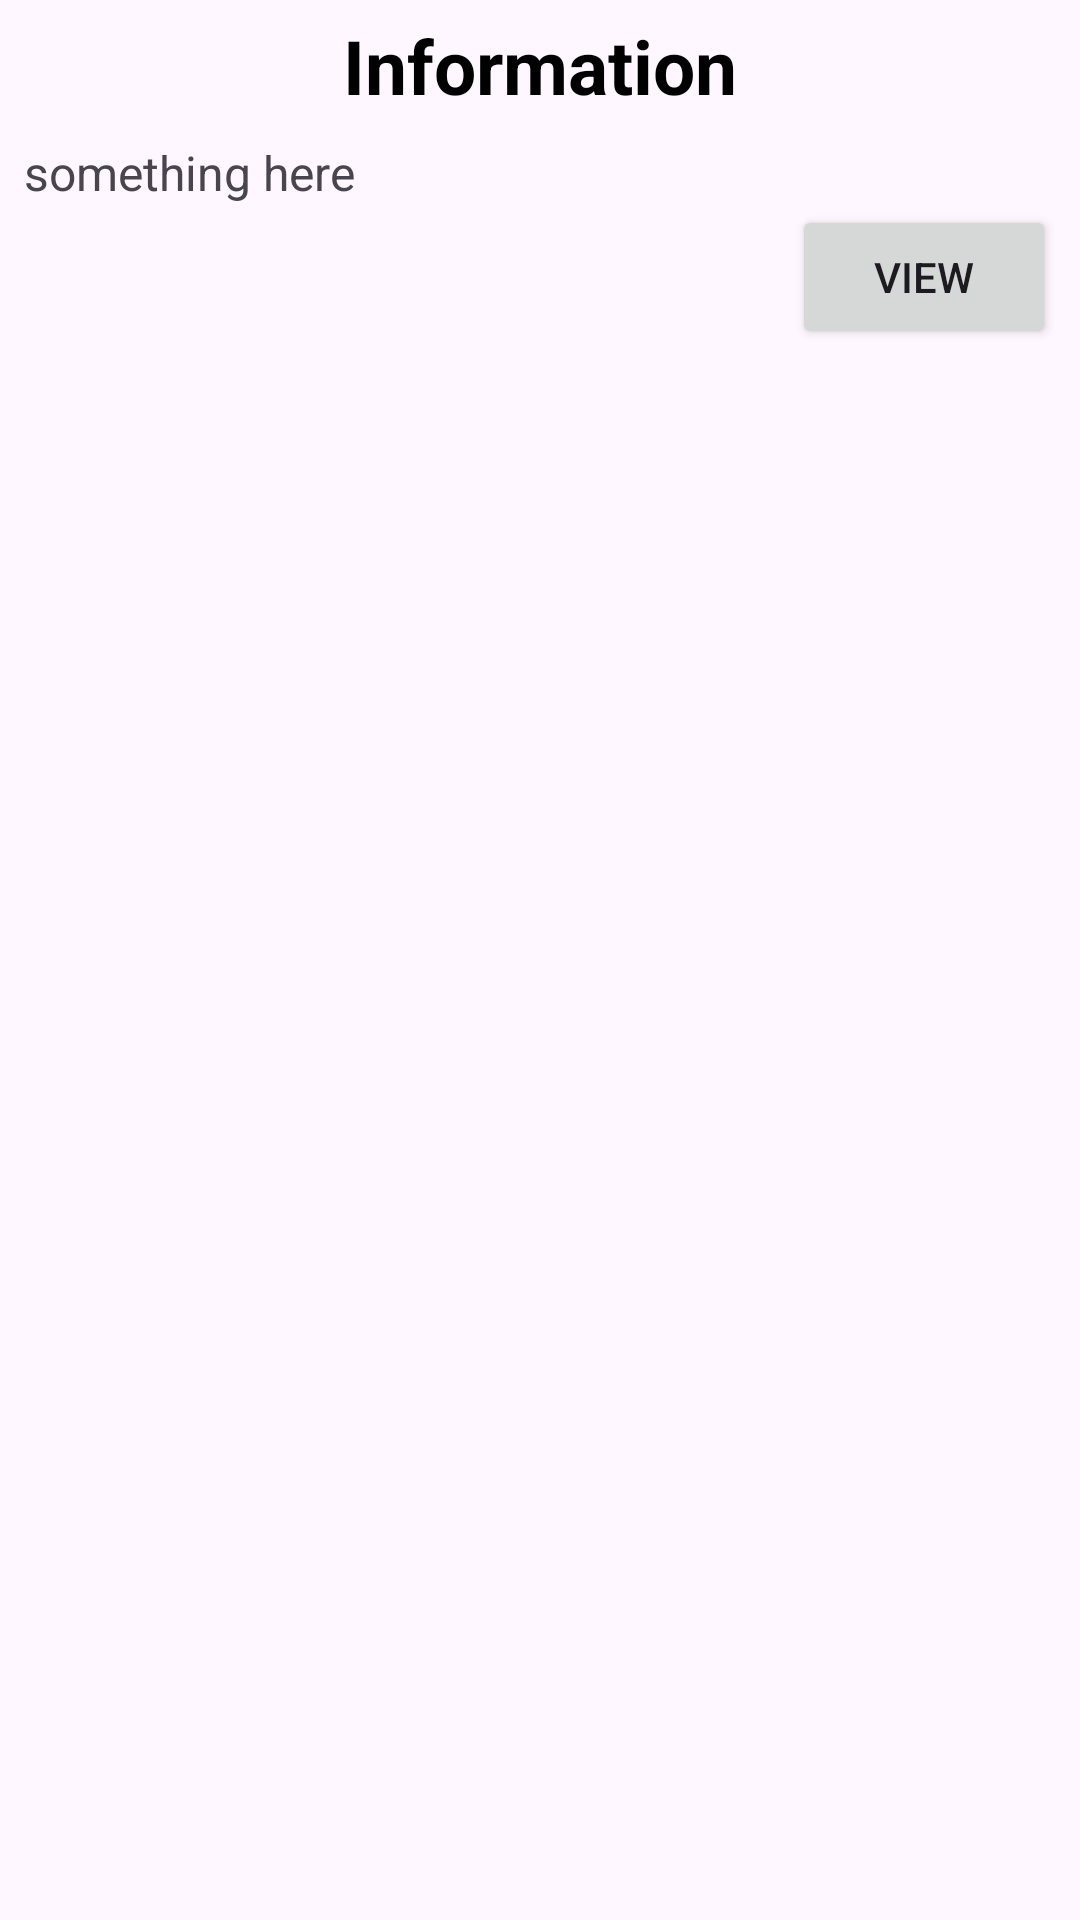

Write the Android layout XML for this screen, with the resource values it uses.
<!-- AndroidManifest.xml: application theme Theme.MyApplication -->
<!-- res/layout/bottomsheet.xml -->
<?xml version="1.0" encoding="utf-8"?>
<LinearLayout xmlns:android="http://schemas.android.com/apk/res/android"
    android:orientation="vertical"
    android:layout_width="match_parent"
    android:layout_height="match_parent"
    android:background="@drawable/dialog_bg">

    <TextView
        android:layout_width="match_parent"
        android:layout_height="wrap_content"
        android:textAlignment="center"
        android:text="Information"
        android:textColor="@color/black"
        android:layout_marginTop="5dp"
        android:textSize="25dp"
        android:textStyle="bold"/>

    <LinearLayout
        android:id="@+id/layoutEdit"
        android:orientation="vertical"
        android:layout_width="match_parent"
        android:layout_height="wrap_content"
        android:padding="8dp">

        <TextView
            android:id="@+id/tv_info"
            android:layout_width="wrap_content"
            android:layout_height="wrap_content"
            android:text="something here"
            android:textSize="16sp"/>

        <Button
            android:id="@+id/btn_view"
            android:layout_width="wrap_content"
            android:layout_height="wrap_content"
            android:text="View"
            android:layout_gravity="right"/>
    </LinearLayout>
</LinearLayout>
<!-- resources referenced by this layout -->
<resources>
  <color name="black">#FF000000</color>
  <style name="Theme.MyApplication" parent="Base.Theme.MyApplication" />
  <style name="Base.Theme.MyApplication" parent="Theme.Material3.DayNight.NoActionBar">
          
          
      </style>
</resources>
